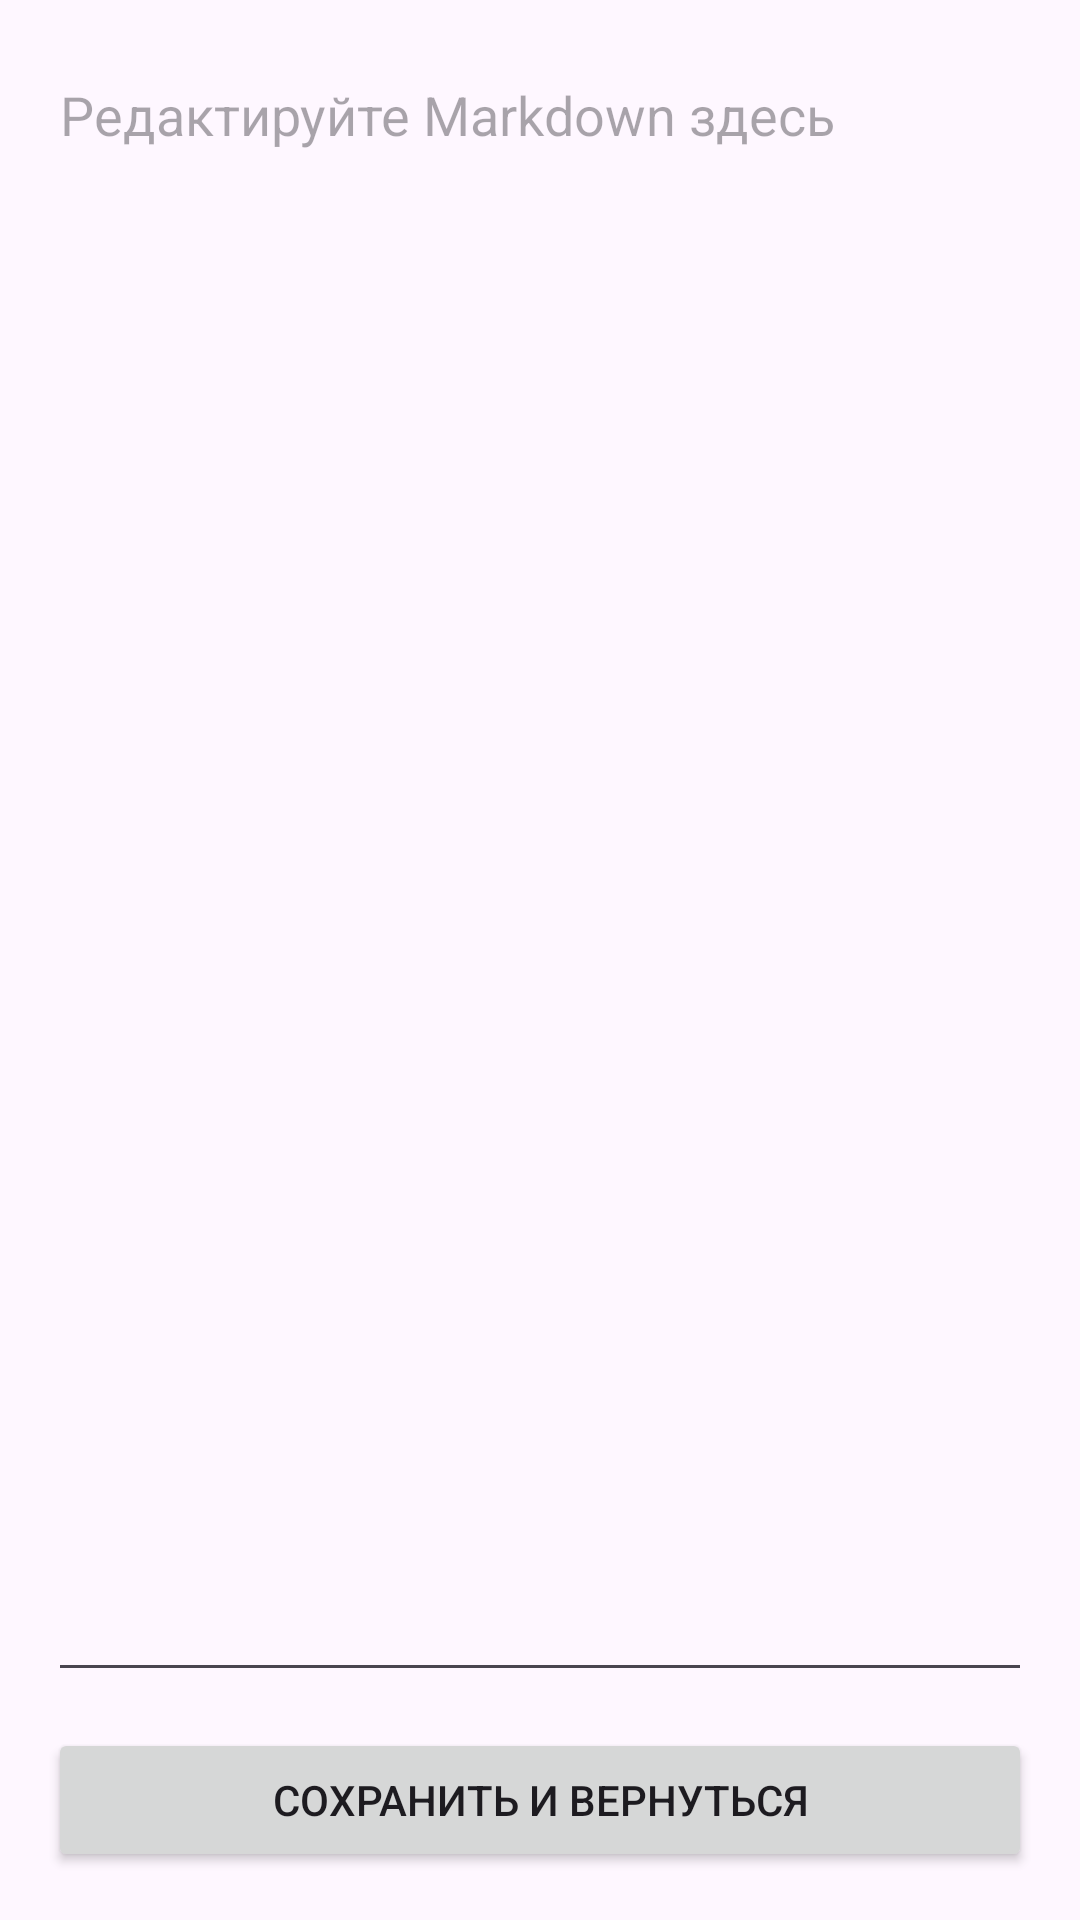

The Android layout XML behind this screen, and the referenced resources:
<!-- AndroidManifest.xml: application theme Theme.VkTestTask -->
<!-- res/layout/activity_markdown_edit.xml -->
<?xml version="1.0" encoding="utf-8"?>
<LinearLayout xmlns:android="http://schemas.android.com/apk/res/android"
    android:id="@+id/editMarkdownLayout"
    android:orientation="vertical"
    android:padding="16dp"
    android:layout_width="match_parent"
    android:layout_height="match_parent">

    <EditText
        android:id="@+id/editMarkdownText"
        android:hint="Редактируйте Markdown здесь"
        android:gravity="top"
        android:minLines="10"
        android:maxLines="100"
        android:inputType="textMultiLine|textCapSentences"
        android:layout_weight="1"
        android:layout_width="match_parent"
        android:layout_height="0dp" />

    <Button
        android:id="@+id/saveButton"
        android:text="Сохранить и вернуться"
        android:layout_marginTop="12dp"
        android:layout_width="match_parent"
        android:layout_height="wrap_content" />
</LinearLayout>
<!-- resources referenced by this layout -->
<resources>
  <style name="Theme.VkTestTask" parent="Base.Theme.VkTestTask" />
  <style name="Base.Theme.VkTestTask" parent="Theme.Material3.DayNight.NoActionBar">
          
          
      </style>
</resources>
